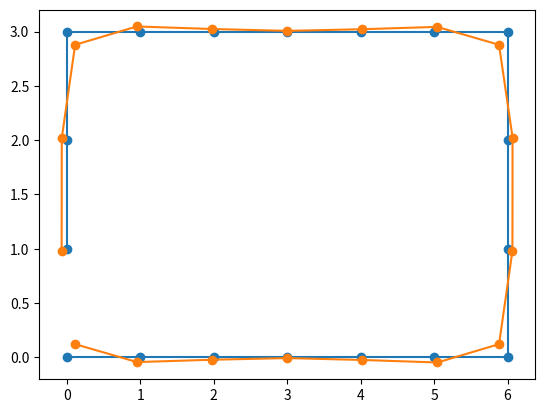

Here is the Python script that generated this plot:
from math import *
import numpy as np
import matplotlib.pyplot as plt

def smooth( path, weight_data = 0.5, weight_smooth = 0.1,
            fixed=[], circular=False, tol = 1e-5):
    """
    Use descent equations.
    if to avoid obstables, use max(y_i+1 - y_i)^2 instead of min.
    """
    X = np.array(path, dtype=float)
    Y=X.copy()
    alpha, beta = weight_data, weight_smooth
    assert len(X)==len(Y)
    N=len(X)
    Yold=np.ones(Y.shape)
    Xrange=circular and (0,N) or(1,N-1)
    while abs(Yold-Y).sum()>tol:
        Yold=np.copy(Y)
        for i in range(*Xrange):
            if i in fixed:
                continue
            Y[i] += alpha*(X[i] - Y[i])
            if circular or 0<i<N-1:
                Y[i]+=beta*(Y[(i-1)%N] + Y[(i+1)%N] -(2*Y[i]))
            if circular or i>=2:
                Y[i] += 0.5*beta*(2*Y[(i-1)%N] - Y[(i-2)%N] - Y[i%N]) 
            if circular or i<N-2:
                Y[i] += 0.5*beta*(2*Y[(i+1)%N] - Y[(i+2)%N] - Y[i%N])
    return Y
    
def visual(X,Y):
#    for i in range(len(X)):
#        print '['+ ', '.join('%.3f'%x for x in X[i]) +'] -> ['+ ', '.join('%.3f'%x for x in Y[i]) +']'
    for A in X,Y:
        A=np.array(A)
        plt.plot(A[:,0],A[:,1], 'o-')
    plt.show()

if __name__ == '__main__':  
    path=[[0, 0], 
      [1, 0],
      [2, 0],
      [3, 0],
      [4, 0],
      [5, 0],
      [6, 0],
      [6, 1],
      [6, 2],
      [6, 3],
      [5, 3],
      [4, 3],
      [3, 3],
      [2, 3],
      [1, 3],
      [0, 3],
      [0, 2],
      [0, 1]]
    newpath = smooth(path, 0.5, 0.1, circular=True)#, fixed=(0,6,9,15))
    visual(path, newpath)
